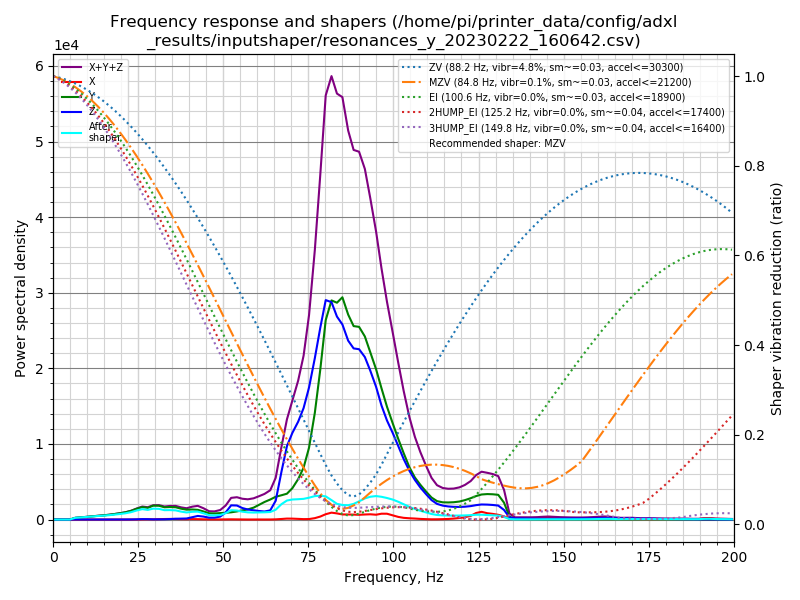

Data behind this chart, as committed beside it:
freq, psd_x, psd_y, psd_z, psd_xyz
0.0, 2.211e+01, 5.942e+02, 4.937e+02, 1.110e+03
1.6, 2.902e+01, 3.710e+02, 3.234e+02, 7.233e+02
3.3, 2.133e+01, 7.162e+01, 6.446e+01, 1.574e+02
4.9, 1.994e+01, 5.154e+02, 6.342e+01, 5.988e+02
6.5, 2.111e+01, 1.460e+03, 6.662e+01, 1.548e+03
8.2, 2.208e+01, 2.368e+03, 6.735e+01, 2.457e+03
9.8, 2.309e+01, 3.468e+03, 6.604e+01, 3.558e+03
11.4, 2.469e+01, 4.824e+03, 5.990e+01, 4.908e+03
13.1, 2.431e+01, 6.464e+03, 6.821e+01, 6.556e+03
14.7, 2.297e+01, 8.159e+03, 7.266e+01, 8.255e+03
16.4, 2.357e+01, 1.036e+04, 8.339e+01, 1.046e+04
18.0, 2.885e+01, 1.306e+04, 1.160e+02, 1.321e+04
19.6, 2.897e+01, 1.630e+04, 1.607e+02, 1.649e+04
21.3, 3.201e+01, 2.057e+04, 2.099e+02, 2.081e+04
22.9, 6.012e+01, 2.636e+04, 3.337e+02, 2.675e+04
24.5, 1.659e+02, 3.489e+04, 7.063e+02, 3.576e+04
26.2, 5.395e+02, 4.324e+04, 1.463e+03, 4.524e+04
27.8, 9.646e+02, 4.315e+04, 1.355e+03, 4.546e+04
29.4, 8.074e+02, 5.426e+04, 7.946e+02, 5.586e+04
31.1, 1.477e+03, 5.704e+04, 9.935e+02, 5.951e+04
32.7, 2.297e+03, 5.320e+04, 1.160e+03, 5.665e+04
34.3, 2.721e+03, 5.688e+04, 2.204e+03, 6.180e+04
36.0, 2.701e+03, 5.868e+04, 3.793e+03, 6.518e+04
37.6, 2.042e+03, 5.416e+04, 4.582e+03, 6.078e+04
39.2, 1.832e+03, 5.142e+04, 5.502e+03, 5.876e+04
40.9, 2.463e+03, 5.459e+04, 1.282e+04, 6.987e+04
42.5, 2.144e+03, 5.475e+04, 2.033e+04, 7.722e+04
44.2, 1.357e+03, 4.724e+04, 1.737e+04, 6.598e+04
45.8, 9.896e+02, 3.814e+04, 1.148e+04, 5.060e+04
47.4, 8.524e+02, 3.826e+04, 1.206e+04, 5.117e+04
49.1, 7.625e+02, 4.201e+04, 1.927e+04, 6.204e+04
50.7, 1.109e+03, 4.545e+04, 4.781e+04, 9.437e+04
52.3, 1.542e+03, 5.020e+04, 9.850e+04, 1.502e+05
54.0, 1.193e+03, 5.813e+04, 1.005e+05, 1.598e+05
55.6, 6.930e+02, 6.785e+04, 8.475e+04, 1.533e+05
57.2, 3.685e+02, 7.690e+04, 7.616e+04, 1.534e+05
58.9, 4.371e+02, 9.288e+04, 7.235e+04, 1.657e+05
60.5, 5.930e+02, 1.180e+05, 6.864e+04, 1.872e+05
62.1, 4.314e+02, 1.444e+05, 6.597e+04, 2.108e+05
63.8, 6.214e+02, 1.693e+05, 7.772e+04, 2.476e+05
65.4, 1.740e+03, 1.974e+05, 1.629e+05, 3.620e+05
67.1, 5.012e+03, 2.160e+05, 4.263e+05, 6.473e+05
68.7, 8.776e+03, 2.352e+05, 6.678e+05, 9.118e+05
70.3, 8.533e+03, 2.921e+05, 8.072e+05, 1.108e+06
72.0, 6.353e+03, 3.855e+05, 9.334e+05, 1.325e+06
73.6, 4.188e+03, 5.063e+05, 1.087e+06, 1.598e+06
75.2, 4.910e+03, 7.160e+05, 1.316e+06, 2.037e+06
76.9, 1.427e+04, 1.087e+06, 1.644e+06, 2.746e+06
78.5, 3.108e+04, 1.559e+06, 1.994e+06, 3.584e+06
80.1, 5.657e+04, 2.116e+06, 2.328e+06, 4.500e+06
81.8, 7.483e+04, 2.374e+06, 2.355e+06, 4.804e+06
83.4, 6.792e+04, 2.395e+06, 2.242e+06, 4.705e+06
85.0, 5.764e+04, 2.502e+06, 2.196e+06, 4.755e+06
86.7, 5.799e+04, 2.353e+06, 2.054e+06, 4.466e+06
88.3, 5.789e+04, 2.262e+06, 2.001e+06, 4.322e+06
89.9, 5.665e+04, 2.294e+06, 2.028e+06, 4.379e+06
91.6, 6.143e+04, 2.221e+06, 1.971e+06, 4.253e+06
93.2, 6.489e+04, 2.064e+06, 1.837e+06, 3.965e+06
94.9, 6.067e+04, 1.889e+06, 1.668e+06, 3.619e+06
96.5, 7.469e+04, 1.676e+06, 1.456e+06, 3.207e+06
... 63 more rows
